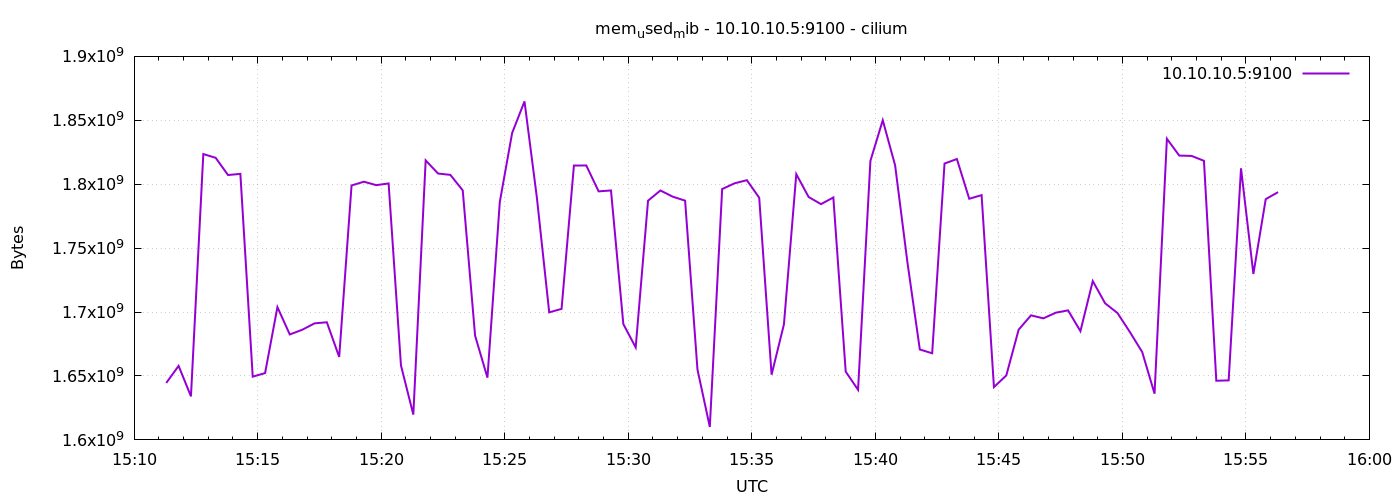

Source data for this figure (header and first rows):
1776957078	1644552192
1776957108	1657892864
1776957138	1634070528
1776957168	1823596544
1776957198	1820667904
1776957228	1807183872
1776957258	1808101376
1776957288	1649483776
1776957318	1652252672
1776957348	1703858176
1776957378	1682481152
1776957408	1686122496
1776957438	1691152384
1776957468	1692012544
1776957498	1664868352
1776957528	1799028736
1776957558	1801961472
1776957588	1799274496
1776957618	1800597504
1776957648	1658236928
1776957678	1619783680
1776957708	1818673152
1776957738	1808367616
1776957768	1807306752
1776957798	1795170304
1776957828	1681534976
1776957858	1648693248
1776957888	1786097664
1776957918	1840103424
1776957948	1864781824
1776957978	1789685760
1776958008	1699774464
1776958038	1702498304
1776958068	1814605824
1776958098	1814671360
1776958128	1794420736
1776958158	1795117056
1776958188	1690603520
1776958218	1672364032
1776958248	1787117568
1776958278	1795100672
1776958308	1790251008
1776958338	1787146240
1776958368	1655144448
1776958398	1610162176
1776958428	1796210688
1776958458	1800695808
1776958488	1803165696
1776958518	1789407232
1776958548	1651011584
1776958578	1690357760
1776958608	1807880192
1776958638	1789997056
1776958668	1784422400
1776958698	1789644800
1776958728	1653407744
1776958758	1639194624
1776958788	1818251264
1776958818	1850077184
1776958848	1814765568
1776958878	1738674176
... 30 more rows
